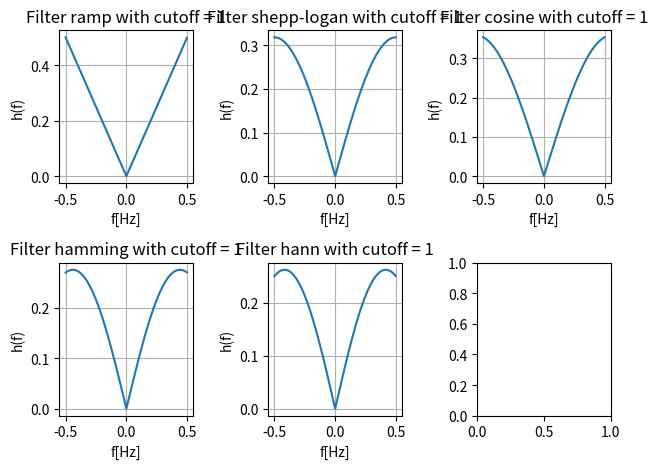

Write Python code to recreate this figure.
import numpy as np


def build_filter(N, filter_type="ramp", cutoff=1.0):
    """Builds a filter.

    Parameters
    ----------
        N (int): Length of filter.
        filter_type (str, optional): Type of the filter to
            generate. Default value is "ramp".
        cutoff (float): Filter cutoff. Default value is 1.

    Returns
    -------
        (np.ndarray): Filter.
    """
    # Frequency vector
    freqs = np.fft.fftfreq(N).reshape(-1, 1)

    # Ramp base
    filt = np.abs(freqs)

    if filter_type == "shepp-logan":
        filt *= np.sinc(freqs / cutoff)
    elif filter_type == "cosine":
        filt *= np.cos(np.pi * freqs / (2 * cutoff))
    elif filter_type == "hamming":
        filt *= 0.54 + 0.46 * np.cos(np.pi * freqs / cutoff)
    elif filter_type == "hann":
        filt *= 0.5 * (1 + np.cos(np.pi * freqs / cutoff))
    elif filter_type != "ramp":
        raise ValueError(f"Unknown filter: {filter_type}")

    # Zero out frequencies beyond cutoff
    filt[np.abs(freqs) > cutoff] = 0

    return filt.flatten()


def filter_projections(sinogram, filter_kernel, period=1.0):
    """Filter projections using a frequency domain filter kernel.

    Parameters
    ----------
        sinogram (np.ndarray): Array of projections of shape
            (N_views, N_det).
        filter_kernel (np.ndarray): Filter kernel of shape (N_det,).
        period (float, optional): Discretization period. Default is 1.0.

    Returns
    -------
        (np.ndarray): Array of filtered projections of shape
            (N_views, N_det).
    """
    # Ensure filter_kernel is a 1D array
    if filter_kernel.ndim != 1:
        raise ValueError("filter_kernel must be a 1D array.")
    if sinogram.ndim != 2:
        raise ValueError("sinogram must be a 2D array.")

    # Pad sinogram and filter_kernel to the same length
    N = sinogram.shape[1]
    pad = N
    sinogram_padded = np.pad(sinogram, ((0, 0), (0, pad)), mode="constant")
    filter_kernel_padded = np.pad(filter_kernel, (0, pad), mode="constant")

    # Perform FFT, multiply, and IFT
    sinogram_fft = np.fft.fft(sinogram_padded, axis=1)
    filter_fft = np.fft.fft(filter_kernel_padded)

    filtered_fft = sinogram_fft * filter_fft
    filtered = np.fft.ifft(filtered_fft, axis=1).real

    filtered = filtered[:, :N]  # Crop to original size

    # Scale by delta_beta
    return filtered * period


if __name__ == "__main__":
    import matplotlib.pyplot as plt

    N_det = 512
    cutoff = 1

    freq = np.fft.fftshift(np.fft.fftfreq(N_det))

    filter_types = ("ramp", "shepp-logan", "cosine", "hamming", "hann")

    fig, axs = plt.subplots(2, 3)
    for ax, filter_type in zip(axs.flat, filter_types):
        filter = build_filter(N_det, filter_type, cutoff=cutoff)
        ax.plot(freq, np.fft.fftshift(filter))
        ax.set_title(f"Filter {filter_type} with cutoff = {cutoff}")
        ax.set_xlabel("f[Hz]")
        ax.set_ylabel("h(f)")
        ax.grid()
    plt.tight_layout()
    plt.show()
